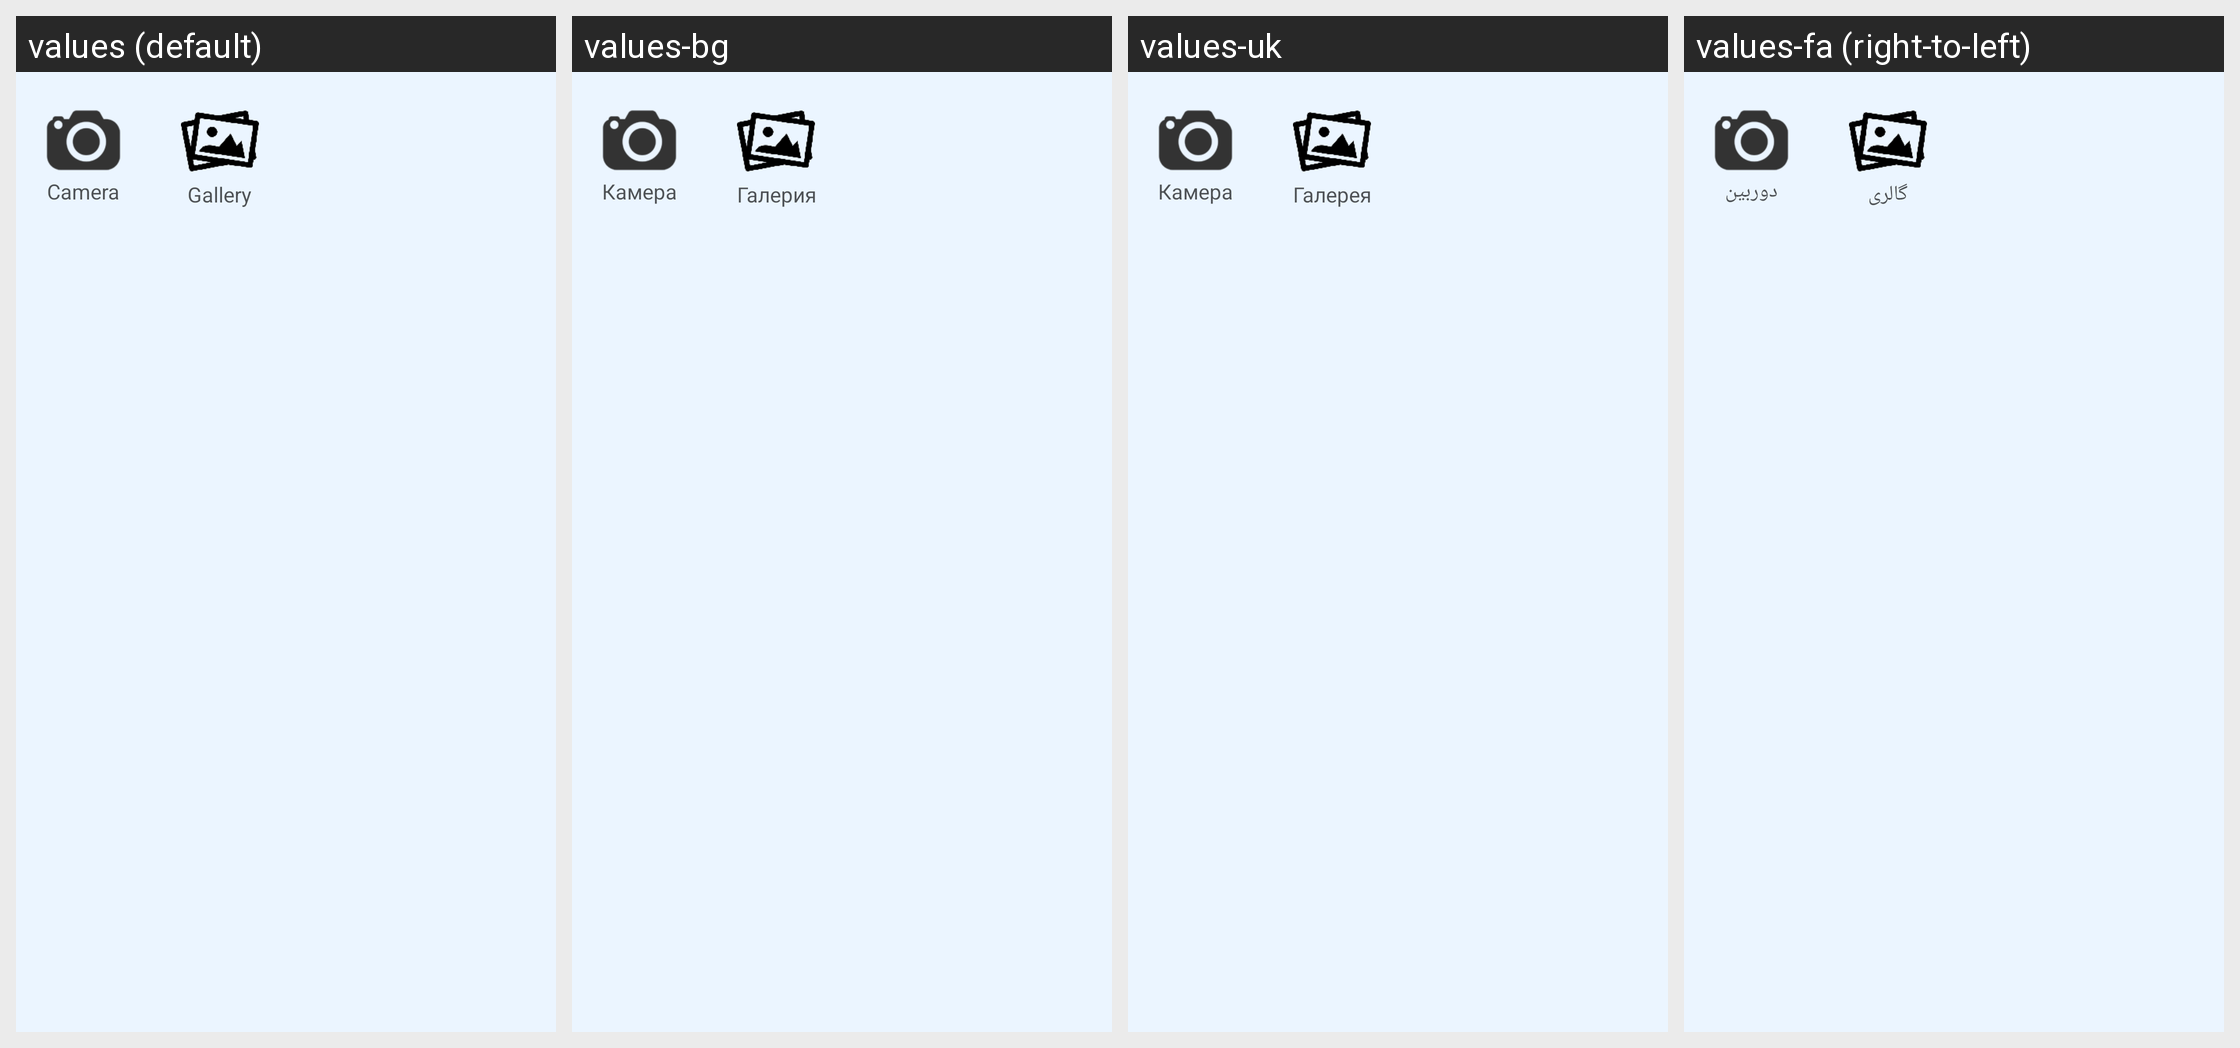

Locale-by-locale string values for the Android screen shown in this grid:
Android screen res/layout/pick.xml rendered under 4 locales, left to right: values (default), values-bg, values-uk, values-fa (right-to-left). Device: Nexus 5 (rendered at 1080×1920; each locale shown at half size, 540×960, under a caption strip naming it); theme Theme.MaterialComponents.DayNight.NoActionBar.
Other locales in the repository, not shown: values-ca, values-cs, values-cy, values-da, values-de, values-el, values-en, values-es, values-et, values-fi, values-fr, values-he, values-hi, values-ht, values-hu, values-id, values-it, values-ja, values-ko, values-lt, values-lv, values-ms, values-mt, values-nl, values-no, values-pl, values-pt, values-ro, values-ru, values-sk, values-sl, values-sv, values-th, values-tr, values-ur, values-vi, values-zh, values-zh-rTW.
Strings drawn on this screen, with the default value and each locale's value (text and hints the layout hard-codes, and strings that could not be matched under every locale, appear in the picture but are not listed):

tvcamera
  values: Camera
  values-bg: Камера
  values-uk: Камера
  values-fa: دوربین

tvgallery
  values: Gallery
  values-bg: Галерия
  values-uk: Галерея
  values-fa: گالری
